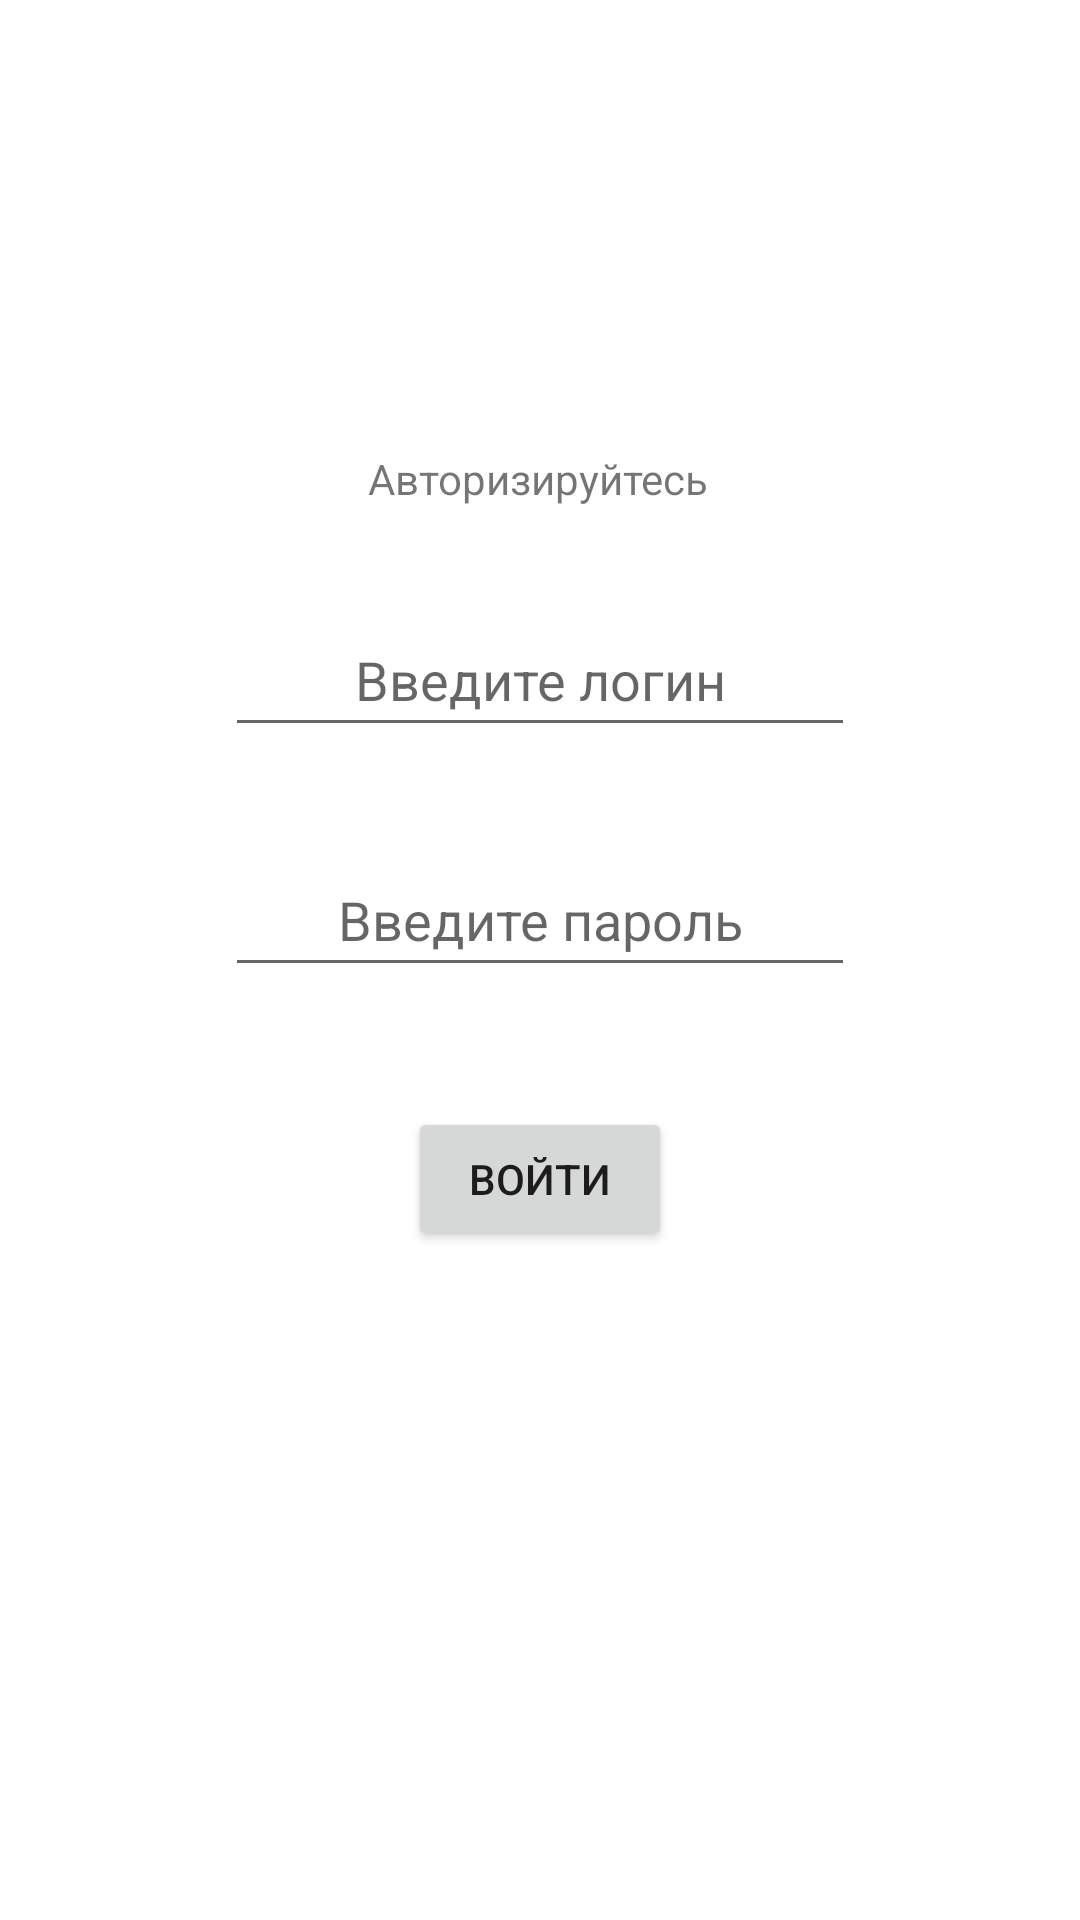

Write the Android layout XML for this screen, with the resource values it uses.
<!-- AndroidManifest.xml: application theme Theme.TeamNet_v2 -->
<!-- res/layout/activity_authorization.xml -->
<?xml version="1.0" encoding="utf-8"?>
<androidx.constraintlayout.widget.ConstraintLayout xmlns:android="http://schemas.android.com/apk/res/android"
    xmlns:app="http://schemas.android.com/apk/res-auto"
    xmlns:tools="http://schemas.android.com/tools"
    android:layout_width="match_parent"
    android:layout_height="match_parent">

    <TextView
        android:id="@+id/textView"
        android:layout_width="wrap_content"
        android:layout_height="wrap_content"
        android:layout_marginTop="150dp"
        android:text="Авторизируйтесь"
        app:layout_constraintEnd_toEndOf="parent"
        app:layout_constraintHorizontal_bias="0.498"
        app:layout_constraintStart_toStartOf="parent"
        app:layout_constraintTop_toTopOf="parent" />

    <EditText
        android:id="@+id/editTextTextLogin"
        android:layout_width="wrap_content"
        android:layout_height="wrap_content"
        android:layout_marginTop="32dp"
        android:ems="10"
        android:hint="Введите логин"
        android:inputType="textPersonName"
        android:minHeight="48dp"
        android:textAlignment="center"
        app:layout_constraintEnd_toEndOf="parent"
        app:layout_constraintStart_toStartOf="parent"
        app:layout_constraintTop_toBottomOf="@+id/textView" />

    <EditText
        android:id="@+id/editTextTextPassword"
        android:layout_width="wrap_content"
        android:layout_height="wrap_content"
        android:layout_marginTop="32dp"
        android:ems="10"
        android:hint="Введите пароль"
        android:inputType="textPassword"
        android:minHeight="48dp"
        android:textAlignment="center"
        app:layout_constraintEnd_toEndOf="parent"
        app:layout_constraintStart_toStartOf="parent"
        app:layout_constraintTop_toBottomOf="@+id/editTextTextLogin" />

    <Button
        android:id="@+id/buttonAuthorization"
        android:layout_width="wrap_content"
        android:layout_height="wrap_content"
        android:layout_marginTop="40dp"
        android:text="Войти"
        app:layout_constraintEnd_toEndOf="parent"
        app:layout_constraintStart_toStartOf="parent"
        app:layout_constraintTop_toBottomOf="@+id/editTextTextPassword" />
</androidx.constraintlayout.widget.ConstraintLayout>
<!-- resources referenced by this layout -->
<resources>
  <style name="Theme.TeamNet_v2" parent="Theme.MaterialComponents.DayNight.NoActionBar">
          
          <item name="colorPrimary">#950C46</item>
          <item name="colorPrimaryVariant">#950C46</item>
          <item name="colorOnPrimary">@color/white</item>
          
          <item name="colorSecondary">@color/teal_200</item>
          <item name="colorSecondaryVariant">@color/teal_700</item>
          <item name="colorOnSecondary">@color/black</item>
          
          <item name="android:statusBarColor" tools:targetApi="l">?attr/colorPrimaryVariant</item>
          
      </style>
  <!-- not gathered from this repository: default colours our renderer supplied (Android Studio template values) -->
  <color name="teal_200">#FF03DAC5</color>
  <color name="teal_700">#FF018786</color>
  <color name="black">#FF000000</color>
  <color name="white">#FFFFFFFF</color>
</resources>
